Run: headless pygame with SDL's dummy video driver; simulated clock (each Clock.tick advances the game by its frame time, no real sleeping); random seed 0; keys injected as events and as key.get_pressed() state; no mouse input.
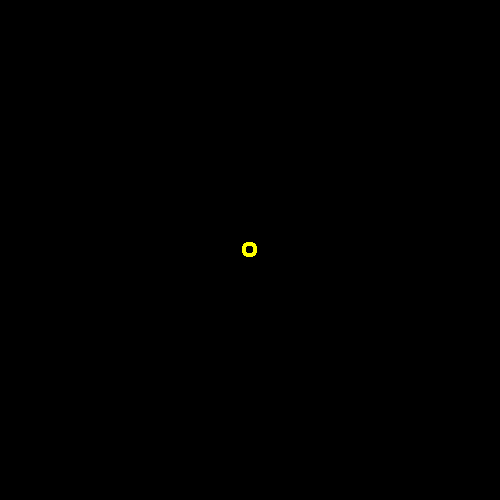
Frame 1 of 4 · flips 1–60 · no input
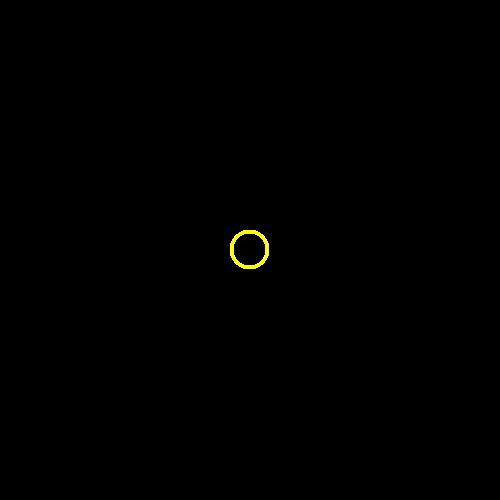
Frame 2 of 4 · flips 61–180 · tapped SPACE, RETURN · held RIGHT (→), D
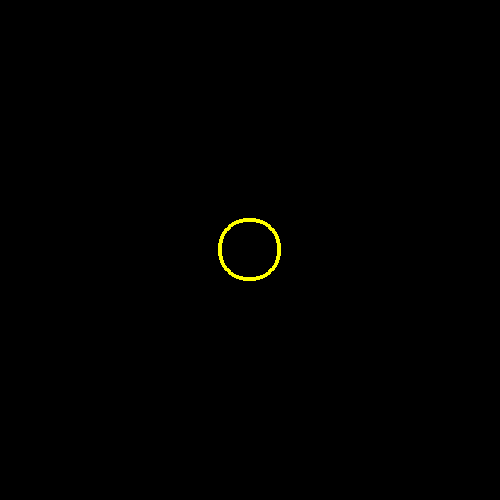
Frame 3 of 4 · flips 181–300 · held DOWN (↓), S
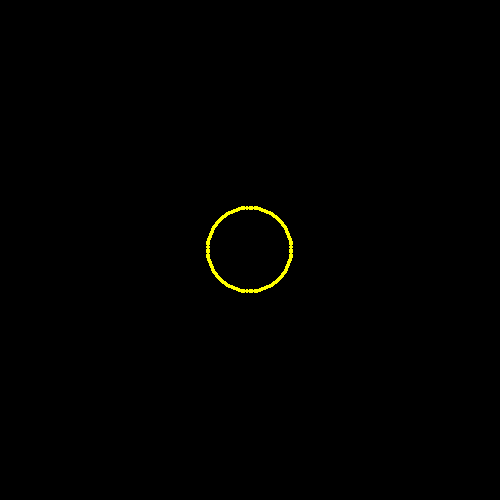
Frame 4 of 4 · flips 301–420 · held LEFT (←), A, UP (↑), W

The pygame program that drew these frames:

import pygame
import sys
import random
import math
import time

pygame.init()

angle = 0
elements = 100
els = []
v = 0.1
sizex = 500
sizey = 500
screen = pygame.display.set_mode((sizex, sizey))

for i in range(elements):
    els.append(
        [sizex / 2, sizey / 2, math.pi * 2 * i / elements, False])

while True:
    for event in pygame.event.get():
        if event.type == pygame.QUIT:
            sys.exit(0)
        elif event.type == pygame.KEYDOWN and event.key == pygame.K_ESCAPE:
            sys.exit(0)
    screen.fill((0, 0, 0))
    for i, j in zip(els, range(len(els))):
        pygame.draw.circle(screen, (255, 255, 0), (int(i[0]), int(i[1])), 2)
        els[j][0] += v * math.cos(i[2])
        els[j][1] += v * math.sin(i[2])

    pygame.display.flip()
    time.sleep(0.011)
